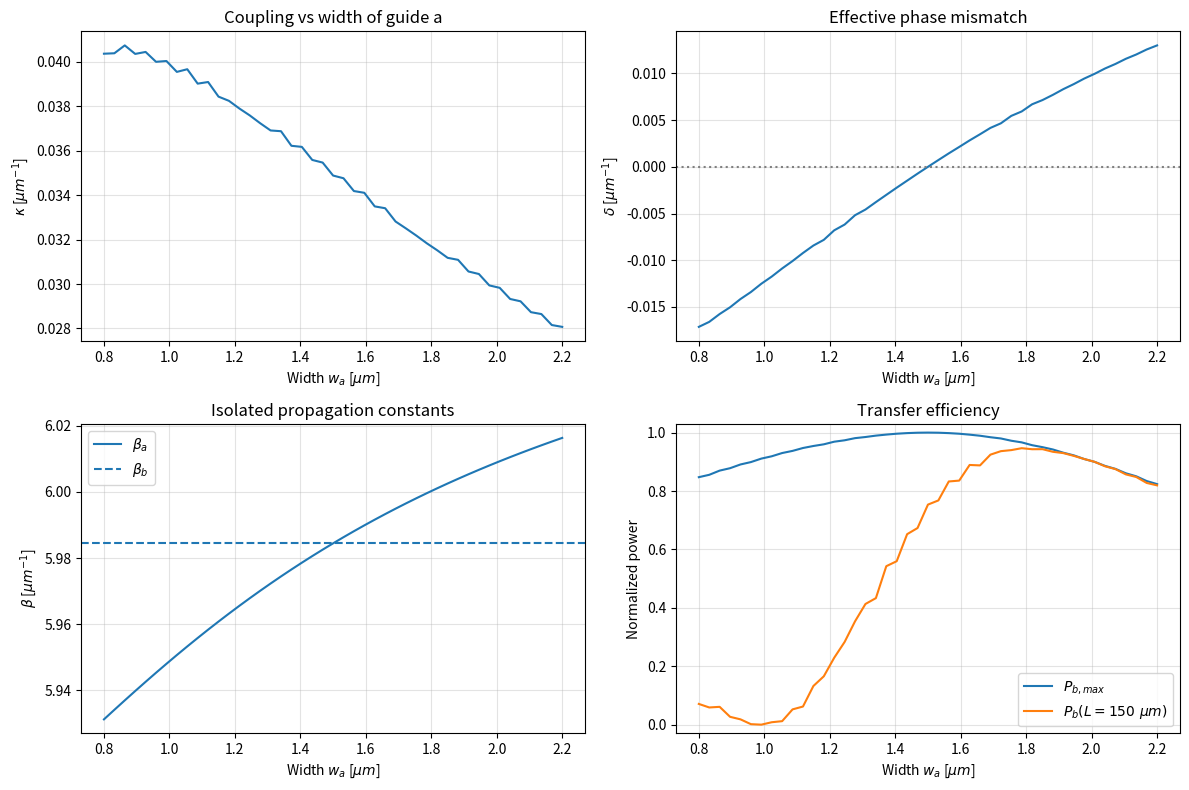
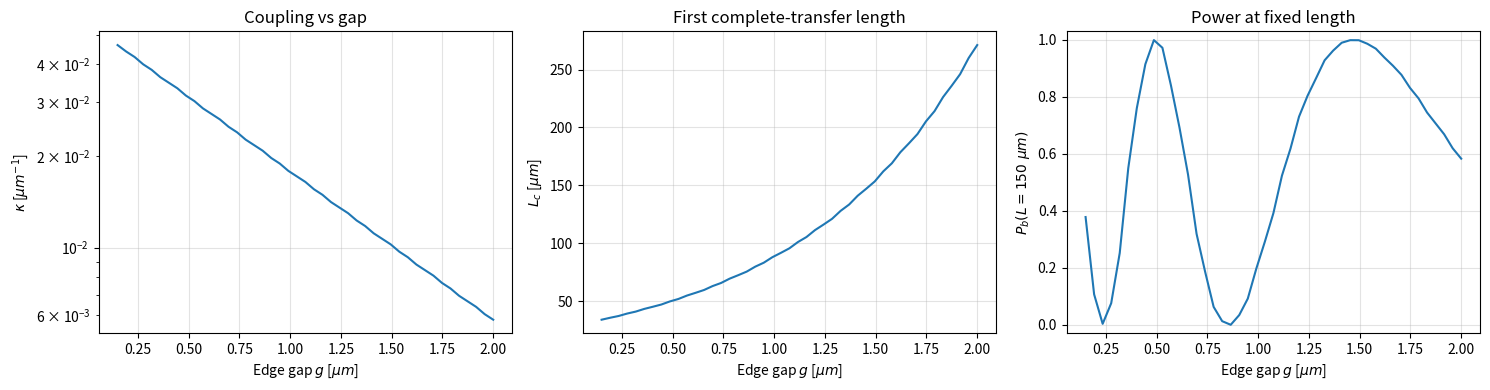
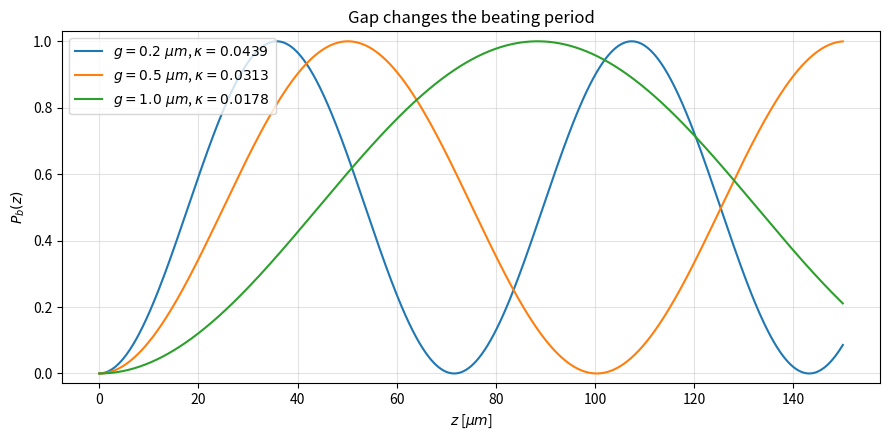

Here is the Python script that generated these plots, in order:
import numpy as np
from scipy.integrate import solve_ivp

"""
Lossless coupled-mode models; z in micrometers, beta/kappa in 1/micrometers.
Assuming that Kab = Kba .
"""

def delta(beta_a, beta_b, Kaa =0, Kbb=0):
    """
    Half of the effective phase mismatch.

    beta_a : Propagation constant of mode a
    beta_b : Propagation constant of mode b
    Kaa : Self-coupling coefficient of mode a (default: 0)
    Kbb : Self-coupling coefficient of mode b (default: 0)
    """
    return 0.5 * (beta_a - beta_b + Kaa - Kbb)


def hamiltonian(delta, kappa):
    """
    Effective coupled-mode Hamiltonian.

    delta : Half of the effective phase mismatch
    kappa : Coupling coefficient
    """
    return np.array([[delta, kappa], [np.conj(kappa), -delta]], dtype=complex)

def propagate(z, delta=0., kappa=0.1, initial=(1., 0.), rtol=1e-10, atol=1e-12):
    """
    Propagate the coupled-mode equations.

    z : Array of positions
    delta : Half of the effective phase mismatch
    kappa : Coupling coefficient
    initial : Initial amplitudes. default: (1, 0)
    rtol : Relative tolerance
    atol : Absolute tolerance
    """
    z = np.asarray(z, dtype=float)
    H = hamiltonian(delta, kappa)
    initial = np.asarray(initial, dtype=complex)
    if not np.isclose(np.vdot(initial, initial).real, 1):
        raise ValueError('Initial amplitudes must have unit total power')
    sol = solve_ivp(lambda x, a: -1j * H @ a, (z[0], z[-1]), initial, t_eval=z, rtol=rtol, atol=atol)
    if not sol.success:
        raise RuntimeError(sol.message)
    return sol.y

def analytic_powers(z, kappa, delta=0.):
    """
    Analytic solution for the powers in the coupled-mode equations.
    For Lossless Coupled Mode Theory.

    z : Array of positions
    kappa : Coupling coefficient
    delta : Half of the effective phase mismatch
    """
    z = np.asarray(z)
    omega = np.sqrt(kappa**2 + delta**2)
    p2 = np.zeros_like(z, dtype=float) if omega == 0 else (kappa / omega)**2 * np.sin(omega*z)**2
    return 1-p2, p2

def coupling_length(kappa):
    return np.pi/(2*abs(kappa))



"""Geometry-dependent coupled-mode extension (separate from original coupled_mode.py).

Based on isolated symmetric 1D TE0 slab modes, weak-coupling scalar CMT.
Lengths in um; beta, kappa, delta in um^-1.
No user files are modified or overwritten.
"""
import numpy as np
import matplotlib.pyplot as plt
from scipy.optimize import brentq
from scipy.integrate import trapezoid

# Example material parameters, NOT calibrated silicon strip waveguides.
lambda0 = 1.55
n_core = 1.50
n_clad = 1.45
k0 = 2*np.pi/lambda0

def effective_delta(beta_a, beta_b, Kaa=0.0, Kbb=0.0):
    """Identical to the user's delta definition, with a distinct name to avoid clashes."""
    return 0.5 * (beta_a-beta_b+Kaa-Kbb)

def powers_from_coefficients(z, kappa, delta_value=0.0):
    """Lossless analytical powers for initial amplitudes (1,0)."""
    omega=np.hypot(np.abs(kappa), delta_value)
    z=np.asarray(z, dtype=float)
    pb=np.zeros_like(z) if omega == 0 else (np.abs(kappa)/omega)**2*np.sin(omega*z)**2
    return 1-pb,pb

def te0_slab_mode(width, x):
    """Normalized fundamental even TE slab mode; x centered on a guide [um]."""
    if width <= 0:
        raise ValueError('Width must be positive')
    V2 = (k0**2) * (n_core**2 - n_clad**2)
    # u=h*w/2, v=q*w/2, u*tan(u)=v, u^2+v^2=V^2.
    V = 0.5 * width * np.sqrt(V2)
    f = lambda u: u*np.tan(u) - np.sqrt(max(V*V-u*u, 0.0))
    u = brentq(f, 1e-12, min(V, np.pi/2-1e-9))
    h = 2*u/width
    q = np.sqrt(max(V2-h*h, 0.0))
    beta = np.sqrt((k0*n_clad)**2+q*q)
    r = np.abs(x)
    e = np.where(r <= width/2, np.cos(h*r), np.cos(h*width/2)*np.exp(-q*(r-width/2)))
    return beta, q, e

def slab_cmt_geometry(width_a, width_b, gap, dx=0.015):
    """Approximate CMT coefficients using isolated TE0 slab modes.

    Return beta_a,b, self-shifts Kaa,Kbb, symmetric effective kappa, delta.
    Modal overlap of the perturbation in the *other* core; weak coupling only.
    """
    if gap < 0: raise ValueError('Gap must be nonnegative')
    center_sep = gap + (width_a+width_b)/2
    xa, xb = -center_sep/2, center_sep/2
    xspan = max(18.0, center_sep/2+12)
    x = np.arange(-xspan, xspan+dx, dx)
    beta_a, q_a, ea = te0_slab_mode(width_a, x-xa)
    beta_b, q_b, eb = te0_slab_mode(width_b, x-xb)
    ea /= np.sqrt(trapezoid(ea**2, x))
    eb /= np.sqrt(trapezoid(eb**2, x))
    core_a = np.abs(x-xa) <= width_a/2
    core_b = np.abs(x-xb) <= width_b/2
    contrast = n_core**2-n_clad**2
    # Scalar CMT first-order self-shifts; the guides' index perturbations are disjoint.
    Kaa = (k0*k0*contrast/(2*beta_a))*trapezoid(ea**2*core_b, x)
    Kbb = (k0*k0*contrast/(2*beta_b))*trapezoid(eb**2*core_a, x)
    Kab = (k0*k0*contrast/(2*beta_a))*trapezoid(ea*eb*core_b, x)
    Kba = (k0*k0*contrast/(2*beta_b))*trapezoid(ea*eb*core_a, x)
    # Identical guides have equal self-coupling by mirror symmetry; remove grid quadrature noise.
    if np.isclose(width_a, width_b, rtol=0, atol=1e-12):
        Kaa = Kbb = 0.5*(Kaa+Kbb)
    # Hermitian effective coupling after amplitude re-normalization in this approximation.
    kappa = np.sqrt(max(Kab*Kba, 0))
    return dict(beta_a=beta_a,beta_b=beta_b,q_a=q_a,q_b=q_b,
                Kaa=Kaa,Kbb=Kbb,kappa=kappa,
                delta=effective_delta(beta_a,beta_b,Kaa,Kbb),d=center_sep)



def run_geometry_sweeps():
    """Generate width sweep, gap sweep, and selected propagation trajectories."""
    width_b = 1.5   # um, fixed
    fixed_gap = 0.40  # um, fixed
    width_a_values = np.linspace(0.8, 2.2, 45)
    L = 150.0  # fixed coupler length [um]

    sweep_w = [slab_cmt_geometry(w, width_b, fixed_gap) for w in width_a_values]
    k_w = np.array([s['kappa'] for s in sweep_w])
    d_w = np.array([s['delta'] for s in sweep_w])
    beta_w = np.array([s['beta_a'] for s in sweep_w])
    max_w = k_w**2/(k_w**2+d_w**2)
    P_out_w = [powers_from_coefficients(L, k, d)[1] for k,d in zip(k_w,d_w)]

    fig, ax = plt.subplots(2,2,figsize=(12,8))
    ax[0,0].plot(width_a_values,k_w)
    ax[0,0].set(ylabel=r'$\kappa$ [$\mu m^{-1}$]',title='Coupling vs width of guide a')
    ax[0,1].plot(width_a_values,d_w)
    ax[0,1].axhline(0,color='gray',ls=':')
    ax[0,1].set(ylabel=r'$\delta$ [$\mu m^{-1}$]',title='Effective phase mismatch')
    ax[1,0].plot(width_a_values,beta_w,label=r'$\beta_a$')
    ax[1,0].axhline(sweep_w[0]['beta_b'],ls='--',label=r'$\beta_b$')
    ax[1,0].set(ylabel=r'$\beta$ [$\mu m^{-1}$]',title='Isolated propagation constants')
    ax[1,0].legend()
    ax[1,1].plot(width_a_values,max_w,label=r'$P_{b,max}$')
    ax[1,1].plot(width_a_values,P_out_w,label=rf'$P_b(L={L:g}\ \mu m)$')
    ax[1,1].set(ylabel='Normalized power',ylim=(-0.03,1.03),title='Transfer efficiency')
    ax[1,1].legend()
    for a in ax.flat:
        a.set_xlabel(r'Width $w_a$ [$\mu m$]')
        a.grid(alpha=.35)
    plt.tight_layout()
    plt.show()

    width_a = width_b = 1.5
    edge_gaps = np.linspace(0.15, 2.0, 45)
    sweep_g = [slab_cmt_geometry(width_a,width_b,g) for g in edge_gaps]
    k_g = np.array([s['kappa'] for s in sweep_g])
    d_g = np.array([s['delta'] for s in sweep_g])
    Lc = np.pi/(2*k_g)
    Pout_g = [powers_from_coefficients(L,k,d)[1] for k,d in zip(k_g,d_g)]

    fig, ax=plt.subplots(1,3,figsize=(15,4))
    ax[0].semilogy(edge_gaps,k_g)
    ax[0].set(ylabel=r'$\kappa$ [$\mu m^{-1}$]',title='Coupling vs gap')
    ax[1].plot(edge_gaps,Lc)
    ax[1].set(ylabel=r'$L_c$ [$\mu m$]',title='First complete-transfer length')
    ax[2].plot(edge_gaps,Pout_g)
    ax[2].set(ylabel=rf'$P_b(L={L:g}\ \mu m)$',ylim=(-0.03,1.03),title='Power at fixed length')
    for a in ax:
        a.set_xlabel(r'Edge gap $g$ [$\mu m$]')
        a.grid(alpha=.35)
    plt.tight_layout()
    plt.show()
    print('Maximum |delta| for identical guides:',np.max(np.abs(d_g)))

    z = np.linspace(0,L,1200)
    fig,ax=plt.subplots(figsize=(9,4.5))
    for gap in (0.2,0.5,1.0):
        pars=slab_cmt_geometry(1.5,1.5,gap)
        pa,pb=powers_from_coefficients(z,pars['kappa'],pars['delta'])
        ax.plot(z,pb,label=rf'$g={gap:.1f}\ \mu m$, $\kappa={pars["kappa"]:.4f}$')
        assert np.allclose(pa+pb,1)
    ax.set(xlabel=r'$z$ [$\mu m$]',ylabel=r'$P_b(z)$',title='Gap changes the beating period',ylim=(-0.03,1.03))
    ax.legend()
    ax.grid(alpha=.35)
    plt.tight_layout()
    plt.show()


if __name__ == "__main__":
    sample=slab_cmt_geometry(1.5,1.5,0.4)
    print("Check: identical guides yield delta =",sample["delta"])
    assert abs(sample["delta"]) < 1e-10
    run_geometry_sweeps()
